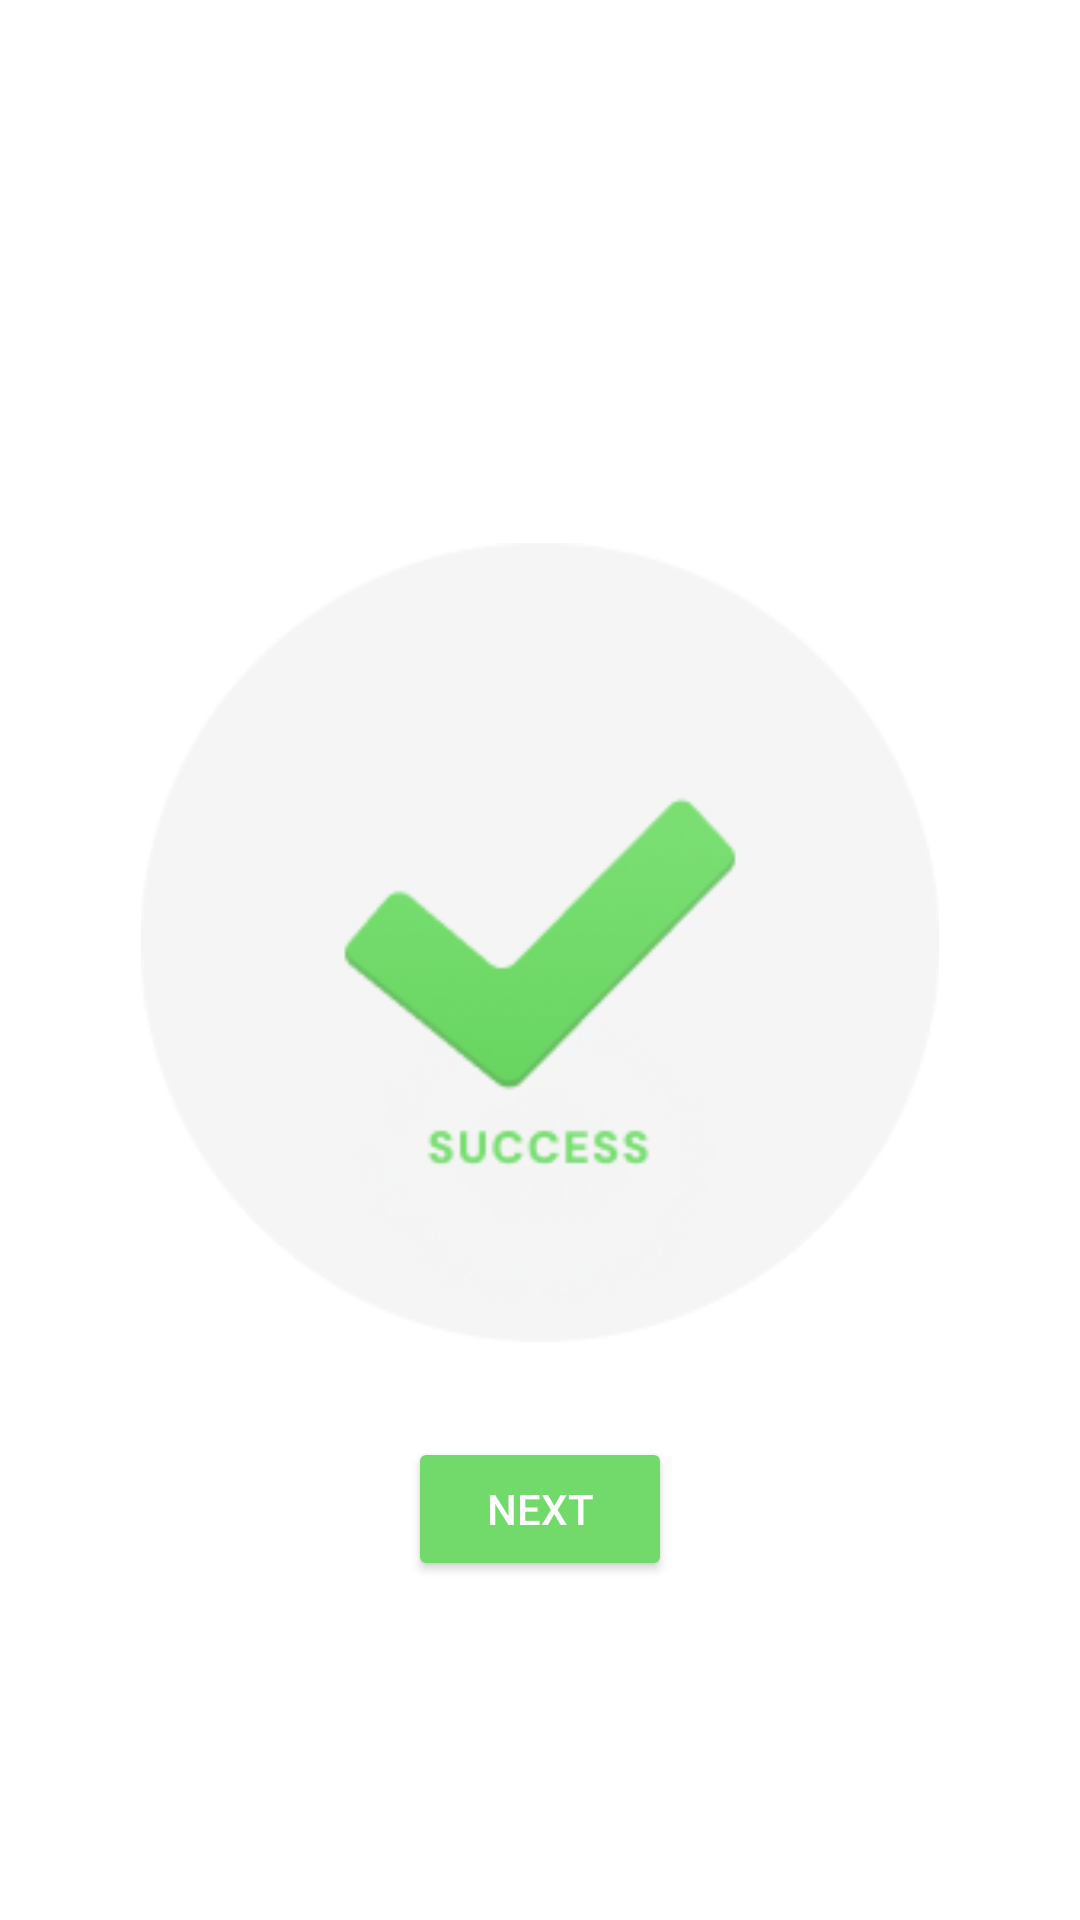

Write the Android layout XML for this screen, with the resource values it uses.
<!-- AndroidManifest.xml: application theme AppTheme -->
<!-- res/layout/activity_sign_up_6.xml -->
<RelativeLayout xmlns:android="http://schemas.android.com/apk/res/android"
    xmlns:tools="http://schemas.android.com/tools"
    android:layout_width="match_parent"
    android:layout_height="match_parent"
    android:background="#FFFFFF">

    <ImageView
        android:id="@+id/successIcon"
        android:layout_width="292dp"
        android:layout_height="278dp"
        android:layout_centerInParent="true"
        android:contentDescription="@string/success"
        android:src="@drawable/success"
        tools:ignore="ImageContrastCheck" />

    <Button
        android:id="@+id/nextButton"
        android:layout_width="wrap_content"
        android:layout_height="wrap_content"
        android:layout_below="@id/successIcon"
        android:layout_centerHorizontal="true"
        android:layout_marginTop="20dp"
        android:backgroundTint="#72D96B"
        android:text="@string/next"
        android:textColor="#FFFFFF"
        tools:ignore="TextContrastCheck" />
</RelativeLayout>
<!-- resources referenced by this layout -->
<resources>
  <!-- drawable success: png bitmap (drawable, 16848 bytes) -->
  <string name="next">NEXT</string>
  <string name="success">Success</string>
  <style name="AppTheme" parent="Theme.Material3.Light.NoActionBar">
          <item name="android:windowBackground">@color/white</item>
          <item name="colorPrimary">@color/vibrant_blue</item>
          <item name="colorPrimaryVariant">@color/vibrant_blue</item>
      </style>
  <color name="white">#FFFFFFFF</color>
  <color name="vibrant_blue">#2196F3</color>
</resources>
